pico-8 play session: hold ← + tap ❎

[t = 2 s] hold ← ~2s, tap ❎ ~4×
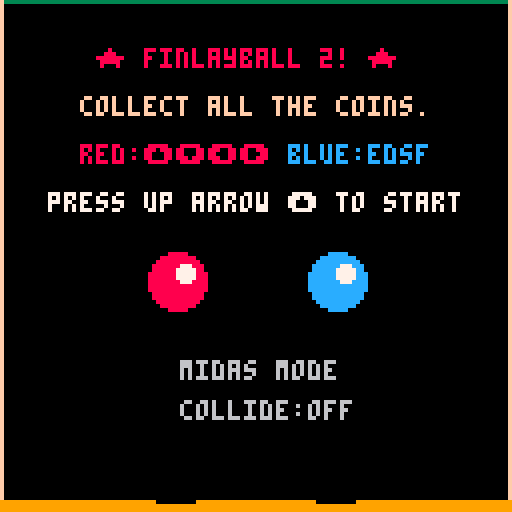
[t = 4 s] hold ← ~4s, tap ❎ ~7×
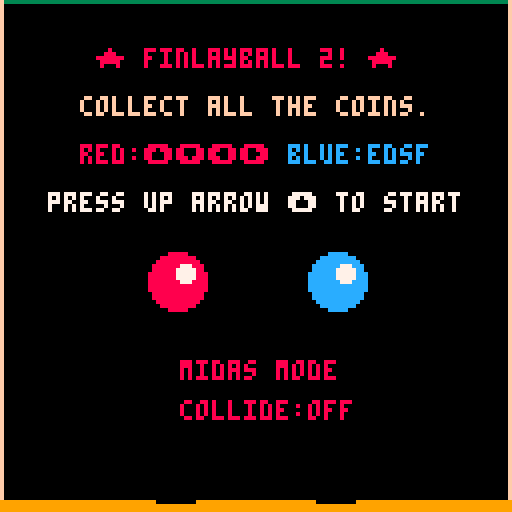

pico-8 cartridge
version 41
__lua__
-- finlayball 2.0!
-- by air
function _init()
 -- player data for attract mode
 p1 = {x=44,y=70,col=8,rad=7}
 p2 = {x=84,y=70,col=12,rad=7}
 trail1 = {}
 trail2 = {}
 -- score:grow/shrink
 score=0
 scorelimit=10
 grow = {}
 shrink = {}
 -- score:painting
 scoretime=0
 red=-1
 blue=-1
 -- animation
 coin_ticks=5
 sleep=0 -- in frames
 -- general
 debug={}
 timer = 0
 -- physics
 g = 0.2 -- gravity
 accel = 0.5 -- upward thrust
 walldecay=0.8
 ceildecay=0.6
 flrdecay=0.6
 -- difficulty
 coin_interval=13
 start_coins=7
 -- init
 coins = {}
 sparks = {}
 splode = {}
 stain = {}
 state = "attract"
 midas = false
 glint = {}
 collide = true
 showcollide = false
 -- states
 update_funcs = {
  attract = update_attract,
  play = update_play,
  gameover = update_gameover}
 draw_funcs = {
  attract = draw_attract,
  play = draw_play,
  gameover = draw_gameover}
end

function make_coin()
 local coin = {x=0, y=0, frame=0, step=0}
 coin.frame = flr(rnd(3))
 coin.step = flr(rnd(coin_ticks))
 coin.x = 5+flr(rnd(118))
 coin.y = 5+flr(rnd(118))
 return coin
end

-- will turn col2 after anim
function make_splode(x,y,rad,col2)
 local splode = {frame=0, step=0}
 splode.col = 0 -- start black
 splode.x = x
 splode.y = y
 splode.rad = rad
 splode.col2 = col2
 return splode
end

function spark(x,y,vx,vy,col,lifetime)
 if (not lifetime) lifetime=10
 local s = {}
 s.x=x s.y=y s.vx=vx s.vy=vy s.col=col
 s.age=0
 s.limit=lifetime
 s.px=x s.py=y -- previous
 add(sparks,s)
end

function reset_game()
 p1 = {x=44,y=70,vx=0,vy=0,
  col=8,rad=7,col2=2,lut=lut1}
 p2 = {x=84,y=70,vx=0,vy=0,
  col=12,rad=7,col2=1,lut=lut2}
 timer = 0
 debug={}
 coins = {}
 trail1 = {}
 trail2 = {}
 sparks = {}
 splode = {}
 stain = {}
 for c = 1,start_coins do
  add(coins, make_coin())
 end
 -- use glint.maxage for difficulty
 glint = {coin=nil,interval=180,
  maxage=25,age=0,angle=0,rad=75}
 grow = {p=nil,age=0,maxage=30}
 shrink = {p=nil,age=0,maxage=30,limit=2}
end
-->8
-- update
function _update()
 if (sleep > 0) then
  sleep -= 1
 else
  debug={}
  update_funcs[state]()
 end
end

function update_attract()
 if (btnp(⬆️)) then
  reset_game()
  state = "play"
 end
 if (btnp(🅾️)) then
  if (midas) then
   midas = false
   start_coins = 4
  else
   midas = true
   start_coins = 500
  end
 end
 if (btnp(❎)) then
  showcollide = true
  if (collide) then
   collide = false
  else
   collide = true
  end
 end
end

function update_sfx()
 if (glint.sfxdelay==nil) return
 if (glint.sfxdelay>0) then
  glint.sfxdelay -= 1
 else
  sfx_glint_splode()
  glint.sfxdelay=nil
 end  
end

function update_gameover()
 timer+=1
 foreach(splode, update_splode)
 foreach(sparks, update_spark)
 update_sfx()
 if (btn(❎)) then
  reset_game()
  state = "attract"
 end
end

function update_play()
 timer+=1
 -- store player trail
 store_trail(p1,trail1)
 store_trail(p2,trail2)
 -- animate things
 foreach(sparks, update_spark)
 foreach(coins, update_coin)
 foreach(splode, update_splode)
 -- press buttons 1
 if (btn(⬅️)) p1.vx -= accel
 if (btn(➡️)) p1.vx += accel
 if (btn(⬆️)) then
  p1.vy -= accel
  sfx_thrust()
  for i=1,5 do
   spark(p1.x+(3-rnd(5)),p1.y+p1.rad+rnd(2),0.5-rnd(1),2+rnd(2),rnd(p1.lut),4)
  end
 end
 if (btn(⬇️)) p1.vy += accel
 -- press buttons 2
 if (btn(⬅️,1)) p2.vx -= accel
 if (btn(➡️,1)) p2.vx += accel
 if (btn(⬆️,1)) then
  p2.vy -= accel
  sfx_thrust()
  for i=1,5 do
   spark(p2.x+(3-rnd(5)),p2.y+p2.rad+rnd(2),0.5-rnd(1),2+rnd(2),rnd(p2.lut),4)
  end
 end
 if (btn(⬇️,1)) p2.vy += accel
 -- update positions
 p1.vy += g
 p1.x += p1.vx
 p1.y += p1.vy
 p2.vy += g
 p2.x += p2.vx
 p2.y += p2.vy

 spawn()
 if (collide) collide_players()
 collide_walls(p1)
 collide_walls(p2)
 collide_coins(p1)
 collide_coins(p2)
 if (#coins == 0) then
  camera()
  scoretime=timer
  state="gameover"
 end
 if (sleep==0) then
  update_score()
  update_glint()
 end
 update_sfx()
 --debug_collide()
end

function debug_collide()
 local v1=scalar(p1)
 local v2=scalar(p2)
 add(debug,"v1:"..v1)
 add(debug,"v2:"..v2)
 add(debug,"sum:"..(v1+v2))
end

function collide_players()
 if (not closer_than(p1,p2,p1.rad+p2.rad)) return
 sfx(0)
 separate_circles(p1,p2)
 local d1=get_momentum(p1,p2)
 local d2=get_momentum(p2,p1)
 --d1
 p1.vx-=d1.x
 p1.vy-=d1.y
 p2.vx+=d1.x
 p2.vy+=d1.y
 --d2
 p1.vx+=d2.x
 p1.vy+=d2.y
 p2.vx-=d2.x
 p2.vy-=d2.y
end

function update_coin(c)
 c.step += 1
 if (c.step == coin_ticks) then
  c.step = 0;
  c.frame += 1;
  if (c.frame == 3) c.frame = 0
 end
end

function update_splode(s)
 s.step += 1
 if (s.step > 0) s.col = 7
 if (s.step > 5) then
  del(splode, s)
  add(stain, {x=s.x,y=s.y,col=s.col2,rad=s.rad})
 end
end

function update_spark(s)
 s.age += 1
 if (s.age == s.limit) then
  del(sparks,s)
  return
 end
 s.px = s.x -- previous
 s.py = s.y
 s.vy += g -- gravity
 s.vx *= 0.99 -- decay vx
 s.x += s.vx
 s.y += s.vy
end

function store_trail(p,t)
 add(t, {x=p.x, y=p.y})
 if (#t == 6) del(t, t[1])
end

function spawn()
 if (timer % coin_interval == 0) then
  add(coins, make_coin())
 end 
end

function collide_coins(p)
 for coin in all(coins) do
  -- collide on rad + sprite_width/2
  if closer_than(p, coin, p.rad+4) then
   -- was this the glint coin?
   if (glint.coin == coin) then
    glint.coin=nil
    sleep=18
    glint.sfxdelay=4
    sfx_glint_pickup()
    add(splode, make_splode(coin.x,coin.y,glint.rad,p.col2))
    -- get other coins in radius
    for subcoin in all(coins) do
     if (subcoin != coin) then
      if (closer_than(coin,subcoin,glint.rad)) then
       pickup_coin(subcoin,p)
       del(coins,subcoin)
      end
     end
    end
   else
    pickup_coin(coin,p)
   end
   del(coins, coin)
  end
 end
end

-- does not del from coins!
function pickup_coin(coin,p)
 sfx_pickup(p)
 if (p == p1) then
  if (p1.rad > shrink.limit) score += 1
 else
  if (p2.rad > shrink.limit) score -= 1
 end
 for i=1,5 do spark(coin.x,coin.y,p.vx/2+(2-rnd(4)),p.vy/2+(2-rnd(4)),7, 30) end
 for i=1,5 do spark(coin.x,coin.y,p.vx/2+(2-rnd(4)),p.vy/2+(2-rnd(4)),10, 30) end
 add(splode, make_splode(coin.x,coin.y,p.rad,p.col2))
end

function collide_walls(p)
 maxright=126-p.rad
 minpos=p.rad+1
 maxbottom=124-p.rad
 -- hit right wall
 if (p.x > maxright) then
  if (p.vx > 1) then
   sfx(1)
   spark(126, p.y, -2, -2, 7)
   spark(126, p.y, -2, 1, 7)
   camera(-1,0)
  end
  p.x = maxright
  p.vx = -(p.vx * walldecay) -- decay
 end
 if (p.x < minpos) then
  if (p.vx < -1) then
   sfx(1)
   spark(2, p.y, 2, -2, 7)
   spark(2, p.y, 2, 1, 7)
   camera(1,0)
  end
  p.x = minpos
  p.vx = -(p.vx * walldecay)
 end
 -- hit ceiling
 if (p.y < minpos) then
  if (p.vy < -1) then
   sfx(1)
   spark(p.x, 2, -2, 1, 11)
   spark(p.x, 2, 2, 1, 11)
   camera(0,1)
  end
  p.y = minpos
  p.vy = -(p.vy * ceildecay)
 end
 -- hit the floor
 if (p.y > maxbottom) then
  if (p.vy > 1) then
   sfx(2)
   spark(p.x, 125, 3, -1, 10)
   spark(p.x, 125, -3, -1, 10)
   camera(0,-1)
  end
  p.y = maxbottom
  p.vy = -(p.vy * flrdecay)
 end
end

function update_glint()
 -- glint active
 if (glint.coin != nil) then
  glint.age += 1
  glint.angle += 0.002
  if (glint.angle >= 1) glint.angle=0
  if (glint.age == glint.maxage) glint.coin=nil
 -- no glint
 elseif (timer % glint.interval == 0) then
  glint.coin = choose_glint()
  glint.age=0
 end
end

function choose_glint()
 local distance = 0
 local search = 10
 local result = nil
 while (search > 0) do
  local coin = rnd(coins)
  local thisdist = dist(p1,coin)+dist(p2,coin)
  if (thisdist > distance) then
   distance = thisdist
   result = coin
  end
  search -= 1
 end
 return result
end

function update_score()
 if (score > scorelimit) then
  grow_player(p2)
  shrink_player(p1)
  sfx_grow_shrink()
  score = 0
 elseif (score < -scorelimit) then
  grow_player(p1)
  shrink_player(p2)
  sfx_grow_shrink()
  score = 0
 end
 -- update arrow positions
 if (grow.p != nil) then
  grow.age += 1
  grow.y -= 0.4
  if (grow.age > grow.maxage) grow.p = nil
 end
 if (shrink.p != nil) then
  shrink.age += 1
  shrink.y += 0.4
  if (shrink.age > shrink.maxage) shrink.p = nil
 end
end

function grow_player(p)
 p.rad += 1
 grow.p = p
 grow.x = p.x
 grow.y = p.y
 grow.age = 0
end

function shrink_player(p)
 p.rad -= 1
 shrink.p = p
 shrink.x = p.x
 shrink.y = p.y
 shrink.age = 0
end
-->8
-- draw
function _draw()
 glowindex += 1
 if (glowindex > #glowramp) glowindex = 1
 draw_funcs[state]()
end

function draw_debug()
 if (#debug>0) then
  color(7)
  for i=1,#debug do
   print(debug[i])
  end
 end
end

-- glowing things
glowramp = {7,8,12}
glowindex = 1
-- look up table for trails
lut1 = {8,9,15,10,7,8}
lut2 = {3,12,11,10,7,12}

function draw_attract()
 cls(0)
 draw_boundary()
 draw_player(p1,trail1)
 draw_player(p2,trail2)
 color(glowramp[glowindex])
 print("\n\n      ★ finlayball 2! ★")
 color(15)
 print("\n     collect all the coins.")
 print("\n     \f8red:⬆️⬇️⬅️➡️ \fcblue:edsf")
 color(7)
 print("\n   press up arrow \148 to start")
 color(flr(rnd(16)))
 if (midas) print("midas mode",45,90)
 if (showcollide) then
  local str=""
  if (collide) then str="on"
  else str="off"
  end
  print("collide:"..str,45,100)
 end
end

function draw_boundary()
 -- ceiling
 line(0,0,127,0,3)
 -- walls
 line(0,0,0,127,15)
 line(127,0,127,127,15)
 rectfill(0,125,127,127,9)
end

function draw_gameover()
 cls(0)
 foreach(stain, draw_stain)
 foreach(splode, draw_splode)
 if (#splode==0 and #sparks==0 and red==-1) score_gameover()
 draw_sparks()
 draw_boundary()
 draw_player(p1,trail1)
 draw_player(p2,trail2)
 local redscore="..."
 local bluescore="..."
 if (red>-1) redscore=red
 if (blue>-1) bluescore=blue
 color(glowramp[glowindex])
 print("\n\n    you did it!")
 print("\n\n    \f7your time: "..scoretime)
 print("\n    \f8red:  "..redscore) 
 print("\n    \fcblue: "..bluescore) 
 print("\n\n    \f7press ❎ to restart")
end

function score_gameover()
 red=0
 blue=0
 for x=0,127 do
  for y=0,127 do
   local col=pget(x,y)
   if (col==p1.col2) red+=1
   if (col==p2.col2) blue+=1
  end
 end
end

function draw_sparks()
 for s in all(sparks) do
  --pset(s.x, s.y, s.col)
  line(s.px, s.py, s.x, s.y, s.col)
 end
end

function draw_play()
 cls(0)
 foreach(stain, draw_stain)
 foreach(splode, draw_splode)
 draw_sparks()
 draw_boundary()
 foreach(coins,draw_coin)
 draw_glint()
 draw_player(p1,trail1)
 draw_player(p2,trail2)
 -- reset the camera
 camera()
 draw_score()
 draw_debug()
end

function draw_player(p,t)
 -- line trail
 for i=1,#t do
  if (i == #t) then
   line(p.x, p.y, t[i].x, t[i].y, p.lut[i])
  else
   line(t[i+1].x, t[i+1].y, t[i].x, t[i].y, p.lut[i])
  end
 end
 -- ball
 circfill(p.x,p.y,p.rad,p.col)
 -- highlight
 if (p.rad==2) circfill(p.x+1,p.y-1,0,7)
 if (p.rad==3) circfill(p.x+1,p.y-1,0,7)
 if (p.rad==4) circfill(p.x+1,p.y-1,1,7)
 if (p.rad==5) circfill(p.x+1,p.y-1,2,7)
 if (p.rad==6) circfill(p.x+2,p.y-2,2,7)
 if (p.rad==7) circfill(p.x+2,p.y-2,2,7)
 if (p.rad==8) circfill(p.x+2,p.y-2,2,7)
 if (p.rad==9) circfill(p.x+2,p.y-2,3,7)
 if (p.rad==10) circfill(p.x+2,p.y-2,3,7)
 if (p.rad==11) circfill(p.x+2,p.y-2,3,7)
 if (p.rad>=12) circfill(p.x+2,p.y-2,4,7)
 -- shadow
 line(p.x-(p.rad/1.5),125,p.x+(p.rad/1.5),125,0)
end

function draw_coin(c)
 spr(3+c.frame, c.x-4, c.y-4)
 -- shadow
 line(c.x-2, 125, c.x+1, 125, 0)
end

function draw_splode(s)
 circfill(s.x, s.y, s.rad, s.col)
end

function draw_stain(s)
 circfill(s.x, s.y, s.rad, s.col)
end

function draw_glint()
 if (glint.coin == nil) return
 local gx=glint.coin.x
 local gy=glint.coin.y-1
 fillp(0b0101101001011010.1)
 -- circle
 circ(gx, gy, 13, glowramp[glowindex])
 fillp(0)
 local cosg=cos(glint.angle)
 local sing=sin(glint.angle)
 local cosg2=cos(glint.angle-0.25)
 local sing2=sin(glint.angle-0.25)
 -- long line
 local x1=cosg*20
 local y1=sing*20
 fillp(0b0101101001011010.1)
 line(gx-x1,gy-y1,gx+x1,gy+y1,glowramp[glowindex])
 -- short line
 local x1=cosg2*7
 local y1=sing2*7
 line(gx-x1,gy-y1,gx+x1,gy+y1,glowramp[glowindex])
 fillp(0)
 -- white center
 circfill(gx,gy,2,7)
end

function draw_score()
 pal(7,glowramp[glowindex])
 if (grow.p != nil) then
  spr(7, grow.x-4, grow.y-4)
 end
 if (shrink.p != nil) then
  spr(7, shrink.x-4, shrink.y-4,1,1,false,true)
 end
 pal()
 --print("\n \f7"..score)
 -- 1 24
 if (score > 8) then spr(33,24,5)
 else spr (49,24,5) end
 -- 2 32
 if (score > 6) then spr(34,32,5)
 else spr (51,32,5) end
 -- 3 40
 if (score > 4) then spr(34,40,5)
 else spr (51,40,5) end
 -- 4 48
 if (score > 2) then spr(34,48,5)
 else spr (51,48,5) end
 -- 5 56
 if (score > 0) then spr(34,56,5)
 else spr (54,56,5) end
 -- 6 64
 if (score < 0) then spr(35,64,5)
 else spr (55,64,5) end
 -- 7 72
 if (score < -2) then spr(35,72,5)
 else spr (51,72,5) end
 -- 8 80
 if (score < -4) then spr(35,80,5)
 else spr (51,80,5) end
 -- 9 88
 if (score < -6) then spr(35,88,5)
 else spr (51,88,5) end
 --10 96
 if (score < -8) then spr(36,96,5)
 else spr (52,96,5) end
end
-->8
-- sfx
function sfx_pickup(p)
 if (p == p1) sfx(7)
 if (p == p2) sfx(8)
end

function sfx_thrust()
 sfx(3)
end

function sfx_glint_pickup()
 sfx(4)
 --sfx(5)
end

function sfx_glint_splode()
 sfx(6)
 sfx(9)
 sfx(11)
end

function sfx_grow_shrink()
 sfx(10)
end
-->8
-- maths
function dist(a,b)
 local dx = a.x - b.x
 local dy = a.y - b.y
 return sqrt((dx*dx)+(dy*dy))
end

function scalar(mover)
 local origin={x=0,y=0}
 return dist(origin,{x=mover.vx,y=mover.vy})
end

function separate_circles(c1,c2)
 local centerdist=dist(c1,c2)
 --add(debug,"centerdist "..centerdist)
 
 -- 1.get intersection distance
 local intersect=centerdist-c1.rad-c2.rad
 --add(debug,"intersect "..intersect)
 
 -- 2.move apart
 local movedist=intersect/-2
 -- move a lil more to look good
 movedist += 0.5
 --add(debug,"move "..movedist)
 
 local scale=movedist/centerdist
 --add(debug,"scale "..scale)
 c1.x += (c2.x-c1.x) * -scale
 c1.y += (c2.y-c1.y) * -scale  
 c2.x += (c1.x-c2.x) * -scale
 c2.y += (c1.y-c2.y) * -scale

 intersect=dist(c1,c2)-c1.rad-c2.rad
 --add(debug,"new intersect "..intersect)
end

-- when c1 hits c2, what's the
-- vx,vy to apply to both. add
-- to c2, subtract from c1.
function get_momentum(c1,c2)
 local dx=c2.x-c1.x
 local dy=c1.y-c2.y
 local angletoc2=atan2(dx,dy)
 --add(debug,"angle to c2:"..angletoc2)
 local c1direction=atan2(c1.vx,-c1.vy)
 --add(debug,"c1direction:"..c1direction) 
 local relativeangletoc2=angletoc2-c1direction
 if (relativeangletoc2<0) relativeangletoc2+=1
 --add(debug,"relativeangletoc2:"..relativeangletoc2)

 -- only transfer momentum to front
 local result={x=0,y=0}
 if (relativeangletoc2>0.5 or relativeangletoc2<0.25) then
  -- proportion of velocity to transfer
  local proportion=cos(relativeangletoc2)
  --add(debug,"proportion:"..proportion)
  -- magnitude
  local magnitude=scalar(c1)
  magnitude*=proportion
  --add(debug,"magnitude:"..magnitude)
  -- x and y components
  local pushx=cos(angletoc2)*magnitude
  --add(debug,"pushx:"..pushx)
  local pushy=-sin(angletoc2)*magnitude
  --add(debug,"pushy:"..pushy)
  result={x=pushx,y=pushy}
 end
 return result
end

function closer_than(a,b,d)
 local dx = a.x - b.x
 local dy = a.y - b.y
 -- fast check
 if abs(dx) < d and abs(dy) < d then
  -- precise check
  if dx*dx + dy*dy < d*d then
   return true
  end  
 end
 return false
end


-->8
-- ideas for juice

-- size particles on age
-- more juice in the bomb
-- teamwork rating/bonus for even score
__gfx__
000000000000000000000000000a7000000a70000007700000000000000770000000000000000000000000000000000000000000000000000000000000000000
00000000000000000000000000aaa700000aa0000007700000000000007007000000000000000000000000000000000000000000000000000000000000000000
0070070000000000000000000aaaaa7000aaa7000077770000000000070000700000000000000000000000000000000000000000000000000000000000000000
0007700000000000000000000aaaaaa000aaaa000077770000000000700000070000000000000000000000000000000000000000000000000000000000000000
0007700000000000000000000aaaaaa000aaaa0000a7770000000000777007770000000000000000000000000000000000000000000000000000000000000000
00700700000000000000000009aaaaa0009aaa000097770000000000007007000000000000000000000000000000000000000000000000000000000000000000
000000000000000000000000009aaa00000aa000000a700000000000007007000000000000000000000000000000000000000000000000000000000000000000
0000000000000000000000000009a0000009a0000009a00000000000007777000000000000000000000000000000000000000000000000000000000000000000
000000000288888888888888cccccccccccccc100000000000000000000000000000000000000000000000000000000000000000000000000000000000000000
00000000288777777777777777777777777777c10000000000000000000000000000000000000000000000000000000000000000000000000000000000000000
000000008888888888888888cccccccccccccccc0000000000000000000000000000000000000000000000000000000000000000000000000000000000000000
000000002888888888888888ccccccccccccccc10000000000000000000000000000000000000000000000000000000000000000000000000000000000000000
00000000002222222222222211111111111111000000000000000000000000000000000000000000000000000000000000000000000000000000000000000000
00000000000000000000000000000000000000000000000000000000000000000000000000000000000000000000000000000000000000000000000000000000
00000000000000000000000000000000000000000000000000000000000000000000000000000000000000000000000000000000000000000000000000000000
00000000000000000000000000000000000000000000000000000000000000000000000000000000000000000000000000000000000000000000000000000000
0000000005dddddddddddddddddddddddddddd500000000000000000000000000000000000000000000000000000000000000000000000000000000000000000
000000005d8777777777777777777777777777750000000000000000000000000000000000000000000000000000000000000000000000000000000000000000
00000000d888888888888888cccccccccccccccd0000000000000000000000000000000000000000000000000000000000000000000000000000000000000000
000000005d88888888888888ccccccccccccccd50000000000000000000000000000000000000000000000000000000000000000000000000000000000000000
00000000055555555555555555555555555555500000000000000000000000000000000000000000000000000000000000000000000000000000000000000000
00000000000000000000000000000000000000000000000000000000000000000000000000000000000000000000000000000000000000000000000000000000
00000000000000000000000000000000000000000000000000000000000000000000000000000000000000000000000000000000000000000000000000000000
00000000000000000000000000000000000000000000000000000000000000000000000000000000000000000000000000000000000000000000000000000000
0000000005dddddd00000000dddddddddddddd5000000000dddddddddddddddd0000000000000000000000000000000000000000000000000000000000000000
000000005d0000000000000000000000000000750000000000000007700000000000000000000000000000000000000000000000000000000000000000000000
00000000d000000000000000000000000000000d0000000000000008c00000000000000000000000000000000000000000000000000000000000000000000000
000000005d0000000000000000000000000000d50000000000000008c00000000000000000000000000000000000000000000000000000000000000000000000
00000000055555550000000055555555555555500000000055555555555555550000000000000000000000000000000000000000000000000000000000000000
